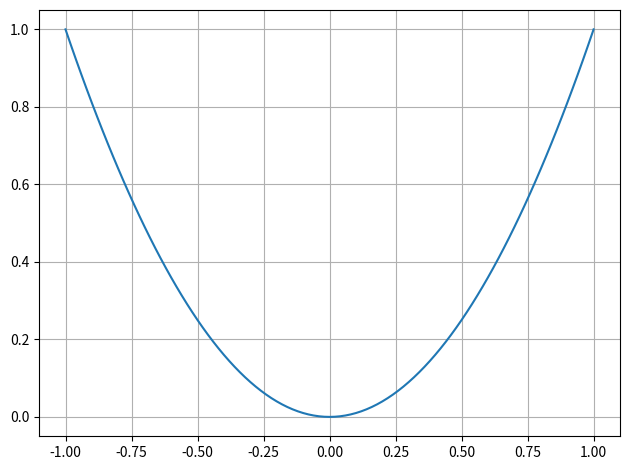

Here is the Python script that generated this plot: (Note: this script raises an exception after producing the figure.)
import numpy as np
import matplotlib.pyplot as plt


def main():
    fig, ax = plt.subplots()
    x = np.linspace(-1, 1, 101)
    ax.plot(x, x ** 2)
    ax.grid()
    fig.tight_layout()
    fig.savefig("build/plot.png")
    fig.savefig("build/plot.pgf")


if __name__ == "__main__":
    main()
